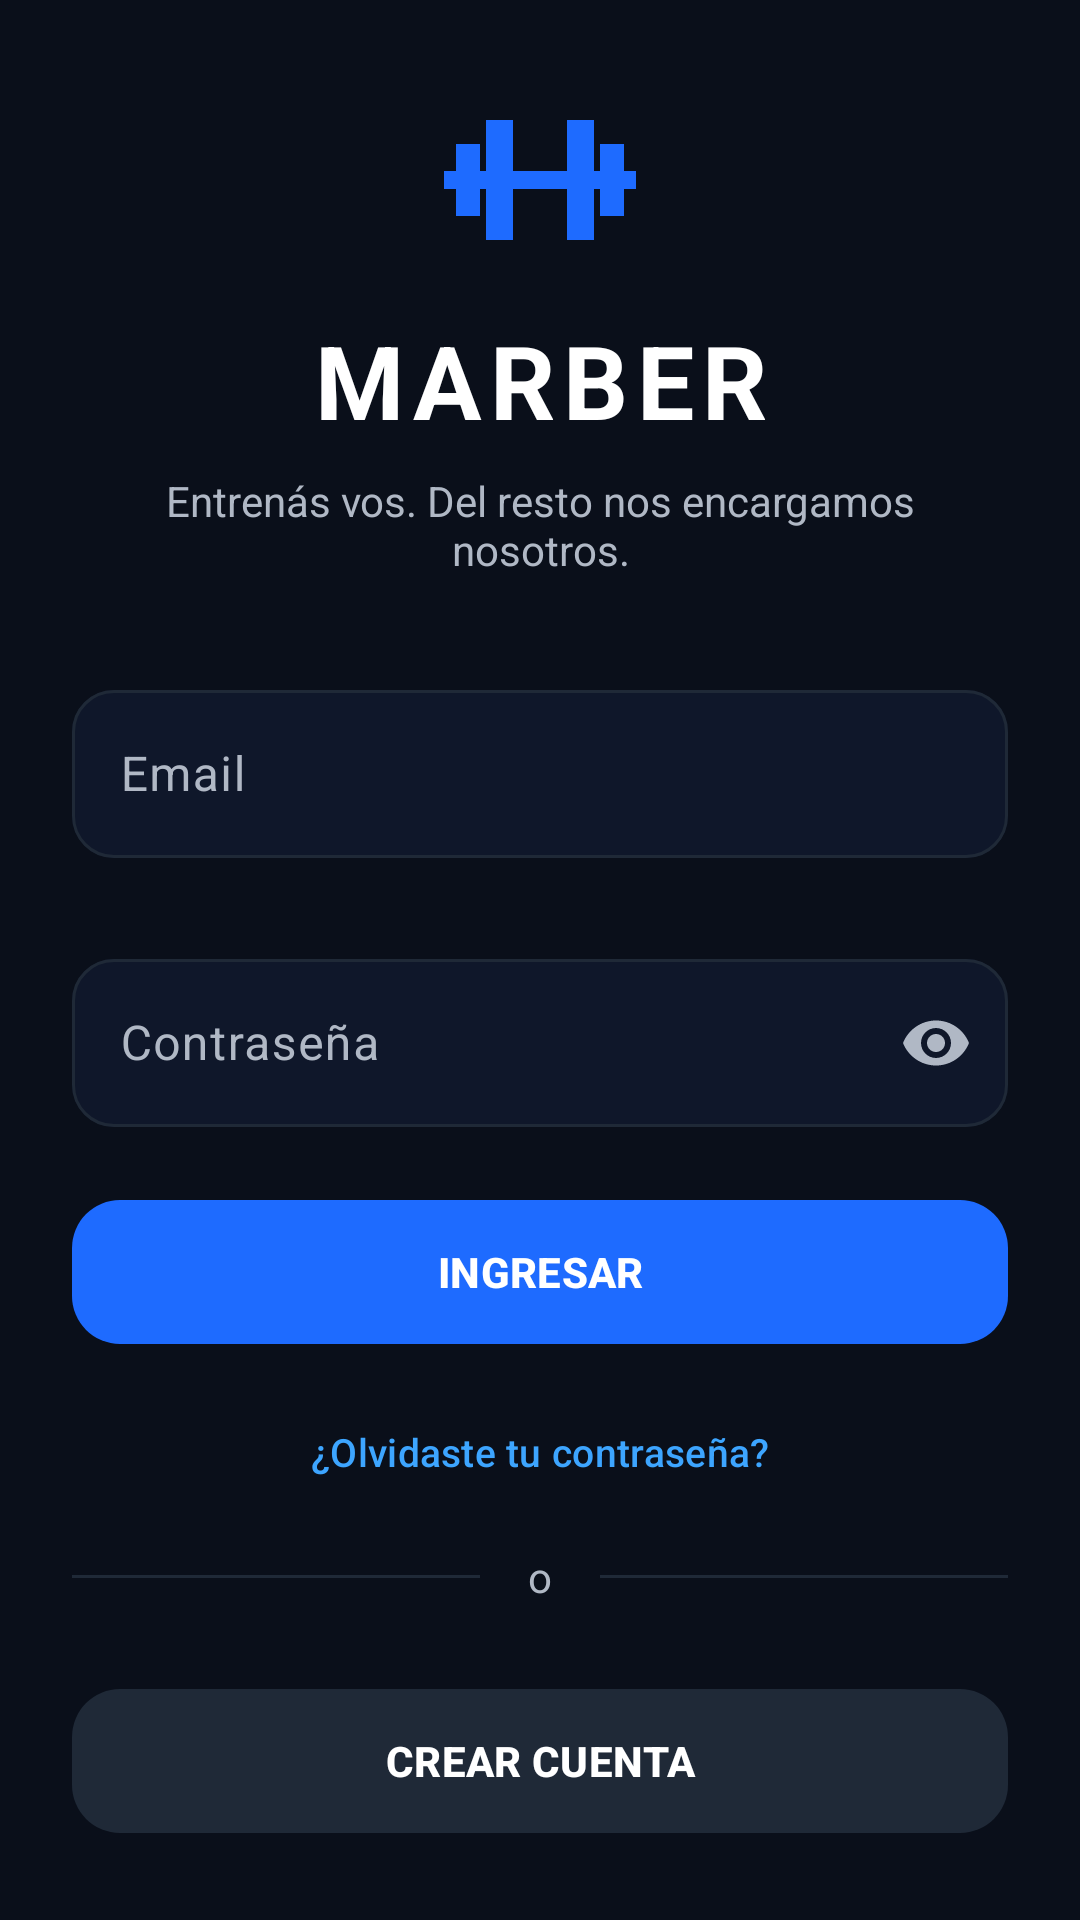

Reconstruct the res/layout file that produces this screen, plus the resources it refers to.
<!-- AndroidManifest.xml: application theme Theme.Marber -->
<!-- res/layout/activity_login.xml -->
<?xml version="1.0" encoding="utf-8"?>
<androidx.core.widget.NestedScrollView xmlns:android="http://schemas.android.com/apk/res/android"
    xmlns:app="http://schemas.android.com/apk/res-auto"
    xmlns:tools="http://schemas.android.com/tools"
    android:id="@+id/main"
    android:layout_width="match_parent"
    android:layout_height="match_parent"
    android:background="@color/marber_background"
    android:fillViewport="true"
    android:clipToPadding="false"
    tools:context=".ui.activities.LoginActivity">

    <LinearLayout
        android:layout_width="match_parent"
        android:layout_height="wrap_content"
        android:background="@color/marber_background"
        android:gravity="center_vertical"
        android:orientation="vertical"
        android:padding="@dimen/space_large">

        
        <androidx.appcompat.widget.AppCompatImageView
            android:layout_width="@dimen/brand_icon_size"
            android:layout_height="@dimen/brand_icon_size"
            android:layout_gravity="center_horizontal"
            android:importantForAccessibility="no"
            app:srcCompat="@drawable/ic_marber_dumbbell"
            app:tint="@color/marber_primary" />

        <TextView
            android:layout_width="match_parent"
            android:layout_height="wrap_content"
            android:layout_marginTop="@dimen/space_small"
            android:gravity="center"
            android:letterSpacing="0.08"
            android:text="@string/brand_title"
            android:textColor="@color/marber_text_high"
            android:textSize="@dimen/brand_title_size"
            android:textStyle="bold" />

        <TextView
            android:layout_width="match_parent"
            android:layout_height="wrap_content"
            android:layout_marginTop="@dimen/space_small"
            android:gravity="center"
            android:text="@string/brand_tagline"
            android:textColor="@color/marber_text_medium"
            android:textSize="@dimen/body_text_size" />

        
        <com.google.android.material.textfield.TextInputLayout
            android:id="@+id/email_layout"
            style="@style/Widget.Marber.TextInputLayout"
            android:layout_width="match_parent"
            android:layout_height="wrap_content"
            android:layout_marginTop="@dimen/space_extra_large"
            android:hint="@string/login_email"
            app:errorEnabled="true">

            <com.google.android.material.textfield.TextInputEditText
                android:id="@+id/email_input"
                android:layout_width="match_parent"
                android:layout_height="wrap_content"
                android:autofillHints="emailAddress"
                android:imeOptions="actionNext"
                android:inputType="textEmailAddress"
                android:maxLines="1"
                android:minHeight="@dimen/control_height"
                android:singleLine="true"
                android:textColor="@color/marber_text_high"
                android:textSize="@dimen/input_text_size" />
        </com.google.android.material.textfield.TextInputLayout>

        <com.google.android.material.textfield.TextInputLayout
            android:id="@+id/password_layout"
            style="@style/Widget.Marber.TextInputLayout"
            android:layout_width="match_parent"
            android:layout_height="wrap_content"
            android:layout_marginTop="@dimen/space_small"
            android:hint="@string/login_password"
            app:endIconMode="password_toggle"
            app:errorEnabled="true">

            <com.google.android.material.textfield.TextInputEditText
                android:id="@+id/password_input"
                android:layout_width="match_parent"
                android:layout_height="wrap_content"
                android:autofillHints="password"
                android:imeOptions="actionDone"
                android:inputType="textPassword"
                android:maxLines="1"
                android:minHeight="@dimen/control_height"
                android:singleLine="true"
                android:textColor="@color/marber_text_high"
                android:textSize="@dimen/input_text_size" />
        </com.google.android.material.textfield.TextInputLayout>

        <TextView android:id="@+id/auth_registro_ayuda"
            android:layout_width="match_parent" android:layout_height="wrap_content"
            android:text="@string/auth_registro_ayuda" android:textColor="@color/marber_text_medium"
            android:layout_marginBottom="16dp" android:visibility="gone" />

        <com.google.android.material.textfield.TextInputLayout
            android:id="@+id/confirm_password_layout" style="@style/Widget.Marber.TextInputLayout"
            android:layout_width="match_parent" android:layout_height="wrap_content"
            android:hint="@string/auth_confirmar_password" android:visibility="gone"
            app:endIconMode="password_toggle" app:errorEnabled="true">
            <com.google.android.material.textfield.TextInputEditText
                android:id="@+id/confirm_password_input"
                android:layout_width="match_parent" android:layout_height="wrap_content"
                android:inputType="textPassword" android:autofillHints="newPassword"
                android:imeOptions="actionDone" android:singleLine="true"
                android:minHeight="@dimen/control_height" android:textColor="@color/marber_text_high" />
        </com.google.android.material.textfield.TextInputLayout>

        <com.google.android.material.progressindicator.LinearProgressIndicator
            android:id="@+id/auth_progress" android:layout_width="match_parent"
            android:layout_height="wrap_content" android:indeterminate="true"
            android:visibility="gone" android:layout_marginBottom="12dp" />

        <com.google.android.material.button.MaterialButton style="@style/Widget.Marber.Button.Primary"
            android:id="@+id/login_button"
            android:layout_width="match_parent"
            android:layout_height="wrap_content"
            android:text="@string/txt_login_submit"/>

        <com.google.android.material.button.MaterialButton style="@style/Widget.Marber.Button.Quiet"
            android:id="@+id/forgot_password_button"
            android:layout_width="match_parent"
            android:layout_height="wrap_content"
            android:layout_marginTop="@dimen/space_small"
            android:minHeight="@dimen/touch_target_height"
            android:text="@string/login_forgot_password"
            android:textAllCaps="false"
            android:textSize="@dimen/secondary_text_size" />

        <LinearLayout
            android:layout_width="match_parent"
            android:layout_height="wrap_content"
            android:layout_marginTop="@dimen/space_small"
            android:layout_marginBottom="@dimen/space_large"
            android:gravity="center_vertical"
            android:orientation="horizontal">

            <View
                android:layout_width="@dimen/space_none"
                android:layout_height="@dimen/stroke_width"
                android:layout_weight="1"
                android:background="@color/marber_surface_alt" />

            <TextView
                android:layout_width="wrap_content"
                android:layout_height="wrap_content"
                android:layout_marginStart="@dimen/space_medium"
                android:layout_marginEnd="@dimen/space_medium"
                android:text="@string/login_separator"
                android:textColor="@color/marber_text_medium"
                android:textSize="@dimen/body_text_size" />

            <View
                android:layout_width="@dimen/space_none"
                android:layout_height="@dimen/stroke_width"
                android:layout_weight="1"
                android:background="@color/marber_surface_alt" />
        </LinearLayout>

        <com.google.android.material.button.MaterialButton style="@style/Widget.Marber.Button.Secondary"
            android:id="@+id/create_account_button"
            android:layout_width="match_parent"
            android:layout_height="wrap_content"
            android:text="@string/txt_login_create_account"/>

        <TextView
            android:layout_width="match_parent"
            android:layout_height="wrap_content"
            android:layout_marginTop="@dimen/space_extra_large"
            android:gravity="center"
            android:text="@string/login_footer"
            android:textColor="@color/marber_text_medium"
            android:textSize="@dimen/footer_text_size" />

    </LinearLayout>
</androidx.core.widget.NestedScrollView>
<!-- resources referenced by this layout -->
<resources>
  <color name="marber_background">#0A0F1A</color>
  <color name="marber_primary">#1E6BFF</color>
  <color name="marber_surface_alt">#1F2937</color>
  <color name="marber_text_high">#FFFFFF</color>
  <color name="marber_text_medium">#B0B8C5</color>
  <dimen name="body_text_size">14sp</dimen>
  <dimen name="brand_icon_size">72dp</dimen>
  <dimen name="brand_title_size">34sp</dimen>
  <dimen name="control_height">56dp</dimen>
  <dimen name="footer_text_size">12sp</dimen>
  <dimen name="input_text_size">16sp</dimen>
  <dimen name="secondary_text_size">13sp</dimen>
  <dimen name="space_extra_large">32dp</dimen>
  <dimen name="space_large">24dp</dimen>
  <dimen name="space_medium">16dp</dimen>
  <dimen name="space_none">0dp</dimen>
  <dimen name="space_small">8dp</dimen>
  <dimen name="stroke_width">1dp</dimen>
  <dimen name="touch_target_height">48dp</dimen>
  <!-- drawable ic_marber_dumbbell (drawable) -->
  <?xml version="1.0" encoding="utf-8"?>
  <vector xmlns:android="http://schemas.android.com/apk/res/android"
      android:width="@dimen/brand_icon_size"
      android:height="@dimen/brand_icon_size"
      android:viewportWidth="72"
      android:viewportHeight="72"
      android:tint="@color/marber_primary">
      
      <path
          android:fillColor="@color/marber_primary"
          android:pathData="M4,33H68V39H4Z M8,24H16V48H8Z M18,16H27V56H18Z M45,16H54V56H45Z M56,24H64V48H56Z" />
  </vector>
  <string name="auth_confirmar_password">Repetí la contraseña</string>
  <string name="auth_registro_ayuda">Creá tu cuenta con tu email y una contraseña de al menos 6 caracteres.</string>
  <string name="brand_tagline">Entrenás vos. Del resto nos encargamos nosotros.</string>
  <string name="brand_title">MARBER</string>
  <string name="login_email">Email</string>
  <string name="login_footer">Versión 1.0 · Martinez Martinez / Sraiber</string>
  <string name="login_forgot_password">¿Olvidaste tu contraseña?</string>
  <string name="login_password">Contraseña</string>
  <string name="login_separator">o</string>
  <string name="txt_login_create_account">CREAR CUENTA</string>
  <string name="txt_login_submit">INGRESAR</string>
  <style name="Widget.Marber.Button.Primary" parent="Widget.Material3.Button">
          <item name="backgroundTint">@color/marber_primary</item>
          <item name="android:textColor">@color/marber_text_high</item>
          <item name="cornerRadius">16dp</item>
          <item name="android:minHeight">56dp</item>
          <item name="android:textAllCaps">false</item>
          <item name="android:textStyle">bold</item>
          <item name="rippleColor">#40FFFFFF</item>
      </style>
  <style name="Widget.Marber.Button.Quiet" parent="Widget.Material3.Button.TextButton">
          <item name="android:textColor">@color/marber_primary_light</item>
          <item name="iconTint">@color/marber_primary_light</item>
          <item name="android:minHeight">48dp</item>
          <item name="android:textAllCaps">false</item>
          <item name="cornerRadius">12dp</item>
          <item name="rippleColor">#203DA5FF</item>
      </style>
  <style name="Widget.Marber.Button.Secondary" parent="Widget.Marber.Button.Primary">
          <item name="backgroundTint">@color/marber_surface_alt</item>
          <item name="android:textColor">@color/marber_text_high</item>
      </style>
  <style name="Theme.Marber" parent="Base.Theme.Marber" />
  <color name="marber_primary_light">#3DA5FF</color>
  <color name="marber_surface">#0F172A</color>
  <dimen name="stroke_width_focused">2dp</dimen>
  <color name="marber_error">#FF6B6B</color>
  <dimen name="control_corner_radius">14dp</dimen>
  <style name="Platform.Theme.Marber" parent="Theme.Material3.DayNight.NoActionBar" />
</resources>
